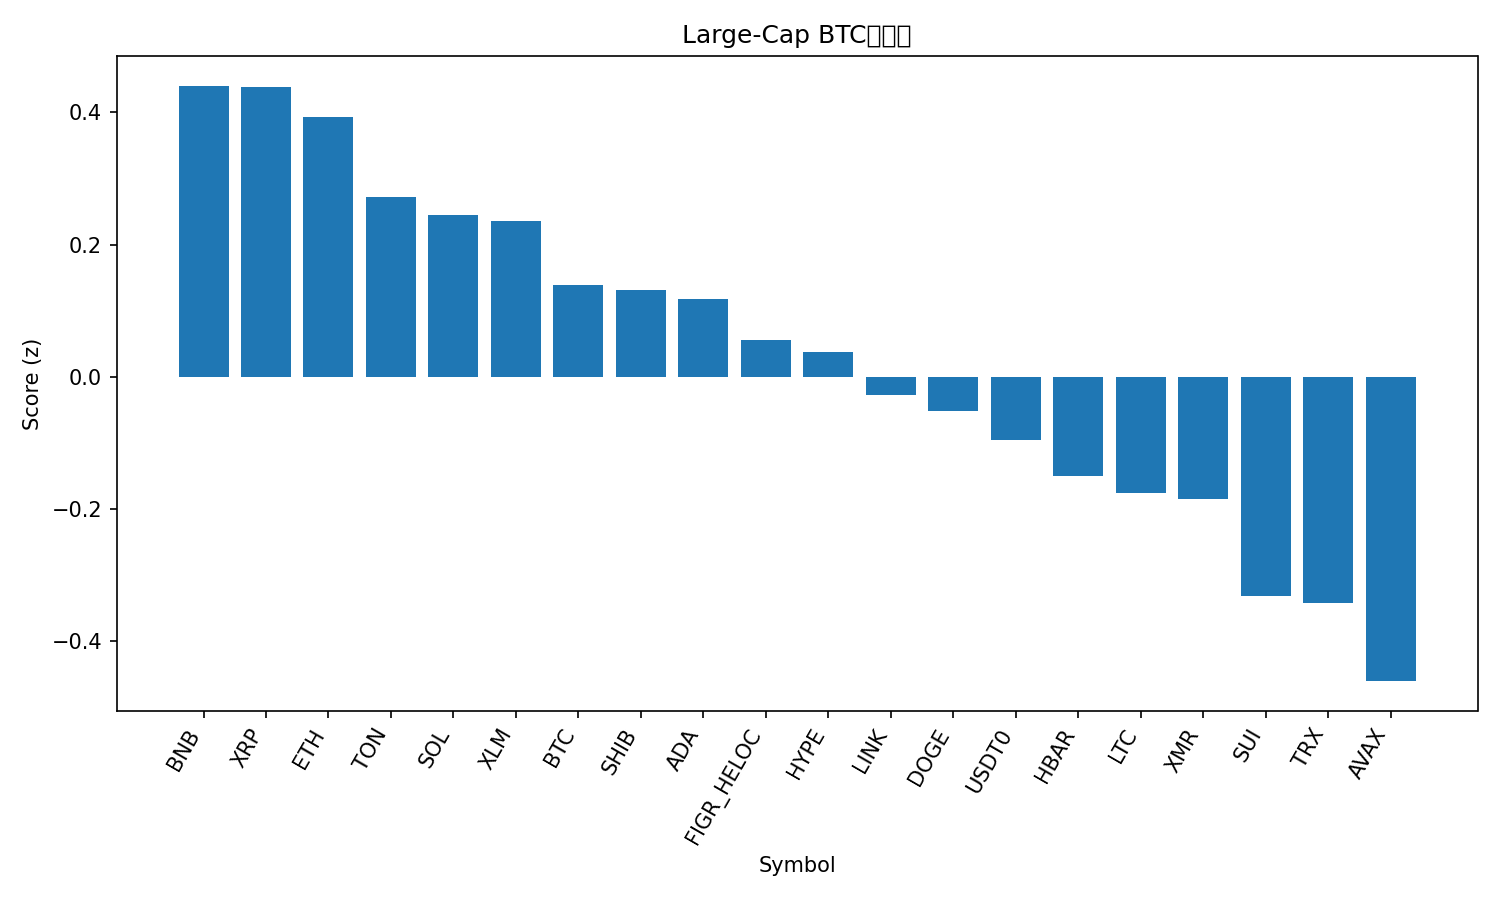

The data file committed next to this chart (first rows):
rank, name, symbol, price_btc, price_usd, pct_1h_btc, pct_24h_btc, pct_7d_btc, market_cap_rank, market_cap_usd, volume_usd, score
1, BNB, BNB, 0.01011, 1072, 1.753, -4.071, -1.787, 4, 148596803802, 4482957811, 0.4403
2, XRP, XRP, 2.153e-05, 2.28, 1.439, -1.97, -7.101, 5, 136671275717, 8348721323, 0.4386
3, Ethereum, ETH, 0.03586, 3804, 0.8563, -1.332, 0.667, 2, 457877175374, 57769515942, 0.3929
4, Toncoin, TON, 1.999e-05, 2.12, 1.067, -1.387, -10.56, 36, 5330543627, 264880574, 0.2714
5, Solana, SOL, 0.001709, 181.3, 1.146, -2.827, -5.514, 6, 99110419129, 11603628908, 0.2454
6, Stellar, XLM, 2.86e-06, 0.303, 1.305, -2.976, -9.233, 19, 9684823772, 382703658, 0.2361
7, Bitcoin, BTC, 1.0, 106107, 0.0, 0.0, 0.0, 1, 2111350718404, 104578458348, 0.1393
8, Shiba Inu, SHIB, 9.1451e-11, 9.7e-06, 0.8607, -2.325, -7.188, 33, 5712758701, 276531813, 0.1314
9, Cardano, ADA, 5.83e-06, 0.6185, 1.463, -4.3, -13.11, 11, 22588665390, 1979689741, 0.1174
10, Figure Heloc, FIGR_HELOC, 9.83e-06, 1.043, -2.103, 6.77, 15.79, 13, 13612027470, 125061690, 0.05531
11, Hyperliquid, HYPE, 0.0003317, 35.2, 1.243, -4.642, -9.251, 20, 9455858520, 875457713, 0.03793
12, Chainlink, LINK, 0.0001552, 16.46, 1.656, -6.111, -16.29, 17, 11446099685, 1347326140, -0.02786
13, Dogecoin, DOGE, 1.72e-06, 0.1827, 1.059, -3.688, -16.55, 10, 27624288003, 3861055681, -0.0517
14, USDT0, USDT0, 9.43e-06, 1.001, -2.008, 5.036, 14.63, 28, 7681677652, 543357096, -0.09547
15, Hedera, HBAR, 1.54e-06, 0.1635, 1.193, -5.736, -12.87, 30, 6931230520, 372846059, -0.1498
16, Litecoin, LTC, 0.0008259, 87.58, 0.9653, -3.579, -22.68, 31, 6688224329, 1138815842, -0.1753
17, Monero, XMR, 0.002774, 294.5, -0.002589, -2.655, 0.2279, 35, 5429474341, 198953842, -0.1845
18, Sui, SUI, 2.251e-05, 2.39, 1.439, -7.509, -20.66, 24, 8632395105, 2169315715, -0.332
19, TRON, TRX, 2.92e-06, 0.3096, -1.235, 0.4362, 5.948, 9, 29296732461, 1153923761, -0.342
20, Avalanche, AVAX, 0.0001875, 19.89, 0.7292, -5.809, -19.3, 26, 8477907700, 1018730627, -0.4607
21, Bitcoin Cash, BCH, 0.004425, 469.4, -0.1477, -6.169, -9.28, 21, 9363453066, 471386820, -0.7482
